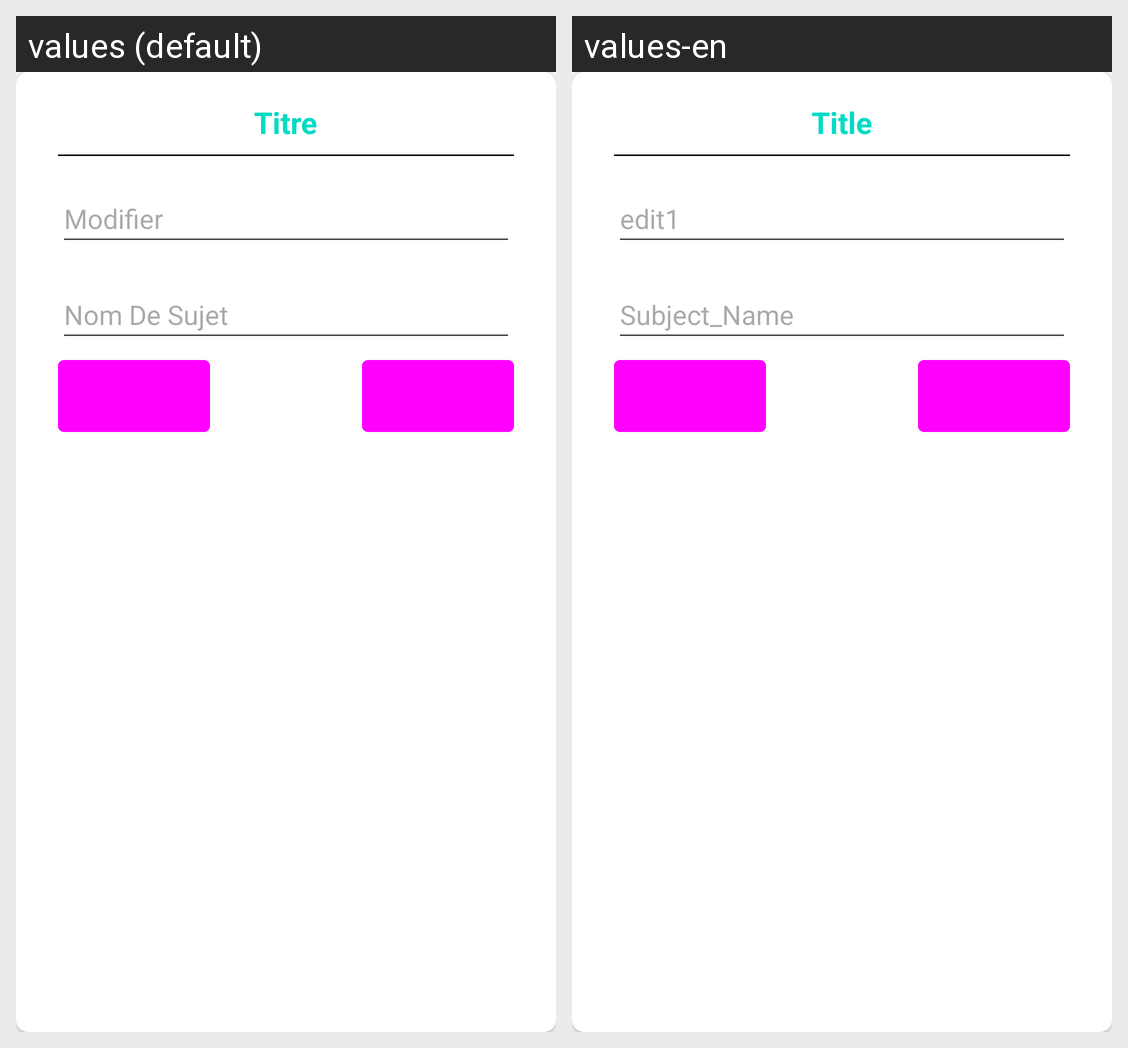

Locale-by-locale string values for the Android screen shown in this grid:
Android screen res/layout/class_dialogue.xml rendered under 2 locales, left to right: values (default), values-en. Device: Nexus 5 (rendered at 1080×1920; each locale shown at half size, 540×960, under a caption strip naming it); theme Base.Theme.Epresence.
Strings drawn on this screen, with the default value and each locale's value (text and hints the layout hard-codes, and strings that could not be matched under every locale, appear in the picture but are not listed):

add_new_class
  values: Titre
  values-en: Title

Class_name
  values: Modifier
  values-en: edit1

subject_name
  values: Nom De Sujet
  values-en: Subject_Name
